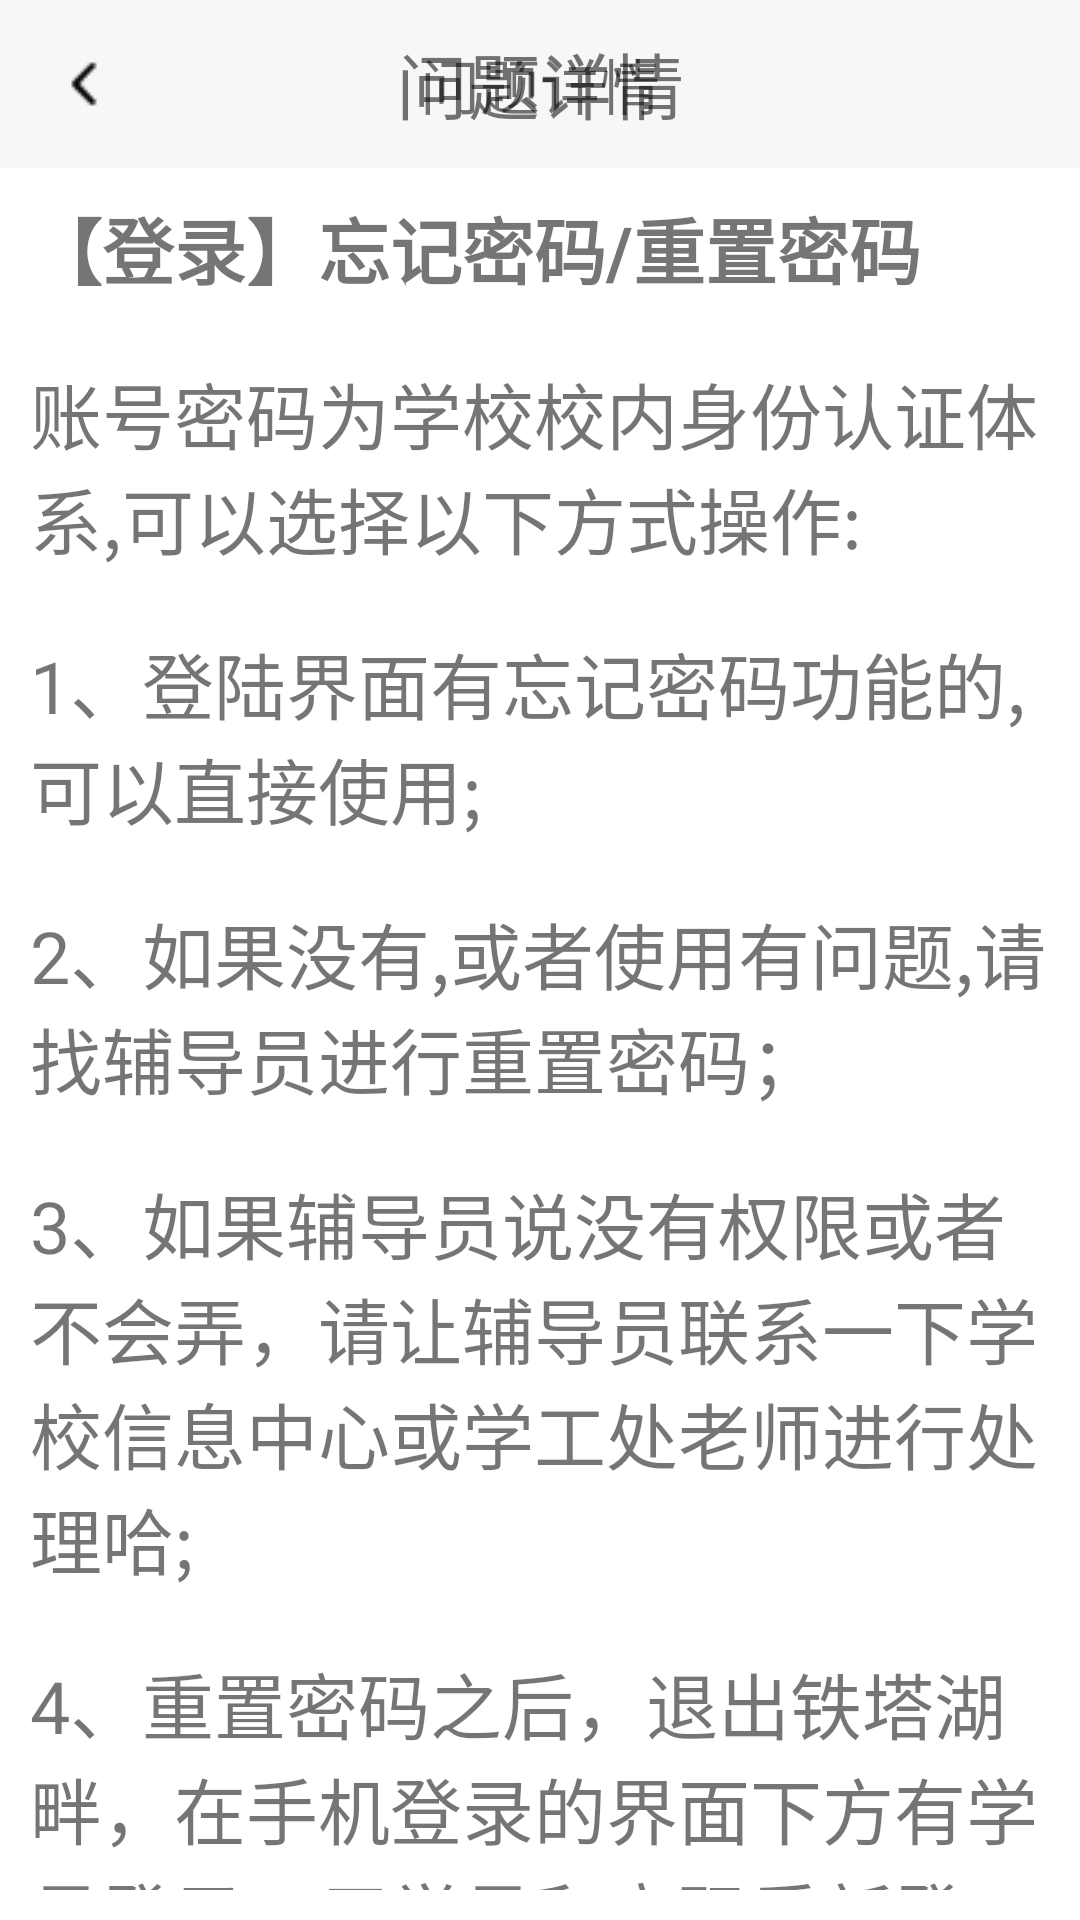

Android layout source for this screen:
<!-- AndroidManifest.xml: application theme Theme.TETL -->
<!-- res/layout/activity_helpand_feed_back_four.xml -->
<?xml version="1.0" encoding="utf-8"?>

<androidx.constraintlayout.widget.ConstraintLayout xmlns:android="http://schemas.android.com/apk/res/android"
    xmlns:app="http://schemas.android.com/apk/res-auto"
    xmlns:tools="http://schemas.android.com/tools"
    android:layout_width="match_parent"
    android:layout_height="match_parent"
    tools:context=".HelpandFeedBackFourActivity">

    <androidx.appcompat.widget.Toolbar
        android:id="@+id/toolbar_HelpandFeedBackFour"
        android:layout_width="match_parent"
        android:layout_height="?attr/actionBarSize"
        android:background="@color/gray"
        app:navigationIcon="@drawable/back"
        android:isScrollContainer="true"
        app:titleTextColor="#ff0000"
        app:titleMarginStart="100dp">
        <TextView
            android:text="问题详情"
            android:textSize="20sp"
            android:layout_gravity="center"
            android:layout_width="wrap_content"
            android:layout_height="wrap_content"/>
    </androidx.appcompat.widget.Toolbar>
    <LinearLayout
        android:padding="10dp"
        android:orientation="vertical"
        android:layout_width="match_parent"
        android:layout_height="match_parent">
        <TextView
            android:id="@+id/textView13"
            android:layout_width="match_parent"
            android:layout_height="wrap_content"
            android:text="问题详情"
            android:gravity="center"
            android:textSize="24dp"/>

        <TextView
            android:id="@+id/textView14"
            android:layout_width="match_parent"
            android:layout_height="wrap_content"
            android:text="【登录】忘记密码/重置密码"
            android:layout_marginTop="20dp"
            android:textSize="24dp"
            android:textStyle="bold"/>

        <TextView
            android:id="@+id/textView15"
            android:layout_width="match_parent"
            android:layout_height="wrap_content"
            android:text="账号密码为学校校内身份认证体系,可以选择以下方式操作:"
            android:textSize="24dp"
            android:layout_marginTop="20dp"/>

        <TextView
            android:id="@+id/textView16"
            android:layout_width="match_parent"
            android:layout_height="wrap_content"
            android:text="1、登陆界面有忘记密码功能的,可以直接使用;"
            android:textSize="24dp"
            android:layout_marginTop="20dp"/>

        <TextView
            android:id="@+id/textView17"
            android:layout_width="match_parent"
            android:layout_height="wrap_content"
            android:text="2、如果没有,或者使用有问题,请找辅导员进行重置密码；"
            android:textSize="24dp"
            android:layout_marginTop="20dp"/>

        <TextView
            android:id="@+id/textView20"
            android:layout_width="match_parent"
            android:layout_height="wrap_content"
            android:text="3、如果辅导员说没有权限或者不会弄，请让辅导员联系一下学校信息中心或学工处老师进行处理哈;"
            android:layout_marginTop="20dp"
            android:textSize="24dp"/>

        <TextView
            android:id="@+id/textView21"
            android:layout_width="match_parent"
            android:layout_height="wrap_content"
            android:text="4、重置密码之后，退出铁塔湖畔，在手机登录的界面下方有学号登录，用学号和密码重新登录。"
            android:textSize="24dp"
            android:layout_marginTop="20dp"/>

        <LinearLayout
            android:layout_width="match_parent"
            android:layout_height="match_parent"
            android:orientation="horizontal"
            android:gravity="bottom">

            <TextView
                android:id="@+id/textView18"
                android:layout_width="wrap_content"
                android:layout_height="wrap_content"
                android:layout_weight="1"
                android:text="没解决？"
                android:textSize="16dp"/>

            <TextView
                android:id="@+id/textView19"
                android:layout_width="wrap_content"
                android:layout_height="wrap_content"
                android:layout_weight="10"
                android:text="我要反馈"
                android:textSize="18dp"
                android:textColor="#FF0033"/>
        </LinearLayout>
    </LinearLayout>
</androidx.constraintlayout.widget.ConstraintLayout>
<!-- resources referenced by this layout -->
<resources>
  <color name="gray">#F7F7F7</color>
  <!-- drawable back: png bitmap (drawable, 277 bytes) -->
  <style name="Theme.TETL" parent="Theme.MaterialComponents.DayNight.NoActionBar">
          
          <item name="colorPrimary">#F2F2F2</item>
          <item name="colorPrimaryVariant">@color/gray</item>
          <item name="colorOnPrimary">@color/black</item>
          
          <item name="colorSecondary">@color/teal_200</item>
          <item name="colorSecondaryVariant">@color/teal_700</item>
          <item name="colorOnSecondary">@color/black</item>
          
          <item name="android:statusBarColor" tools:targetApi="l">?attr/colorPrimaryVariant</item>
          
      </style>
  <color name="black">#FF000000</color>
  <color name="teal_200">#FF03DAC5</color>
  <color name="teal_700">#FF018786</color>
</resources>
